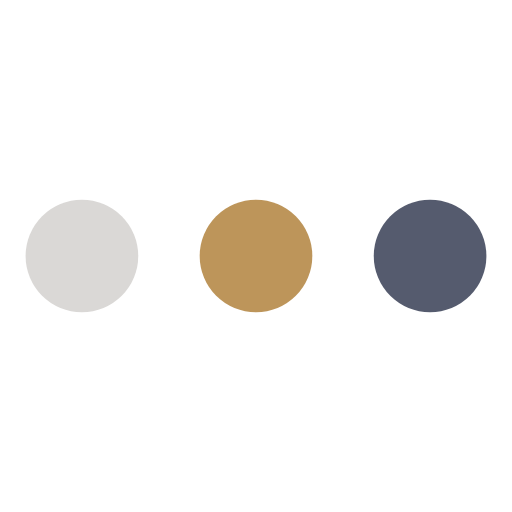
t = 0.00 s
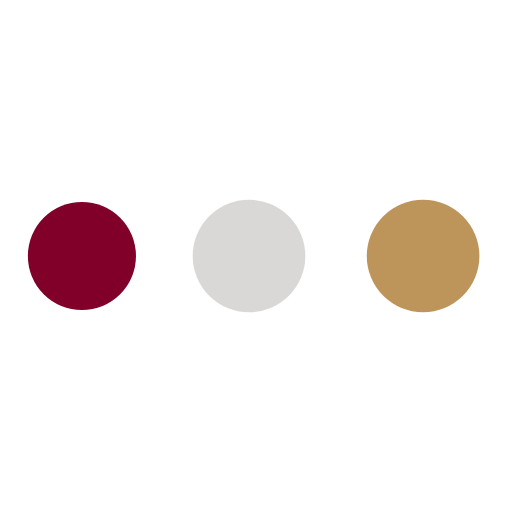
t = 0.66 s
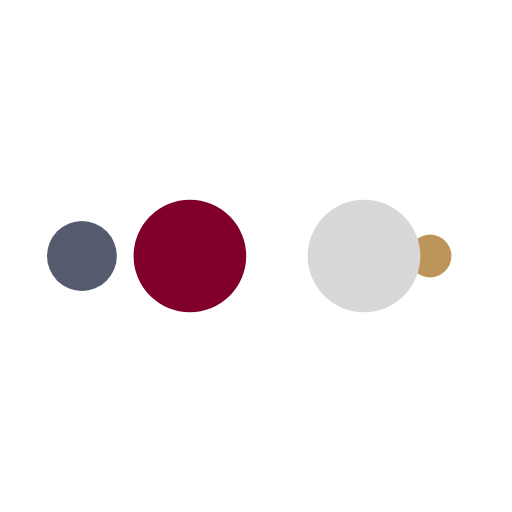
t = 1.09 s
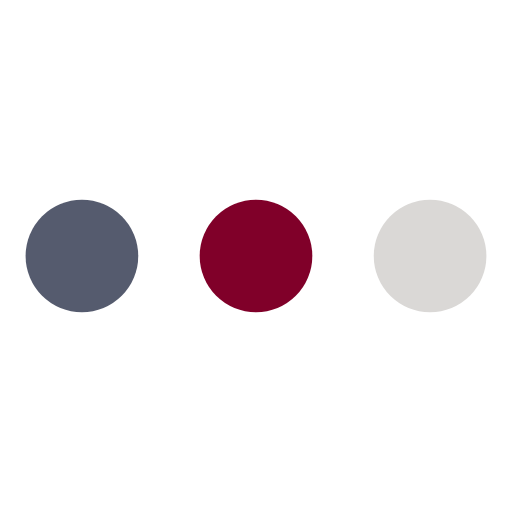
t = 1.75 s
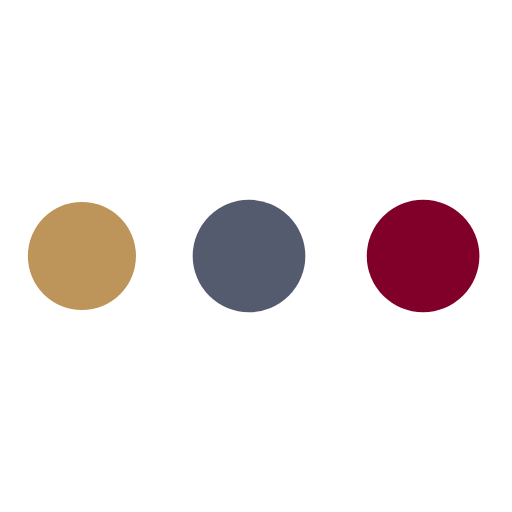
t = 2.41 s
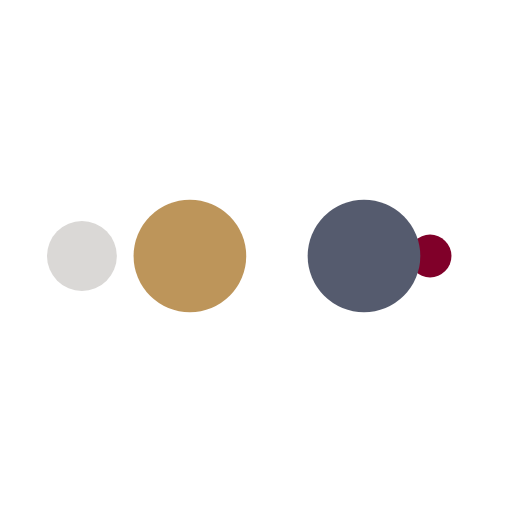
t = 2.84 s

The animated SVG that drew these frames (rendered in a browser with its animation timeline set to each time). Animation: 10 SMIL elements (animate=10); one cycle of 3.50 s, repeats indefinitely.

<svg width="200px"  height="200px"  xmlns="http://www.w3.org/2000/svg" viewBox="0 0 100 100" preserveAspectRatio="xMidYMid" class="lds-ellipsis" style="background: none;"><!--circle(cx="16",cy="50",r="10")--><circle cx="84" cy="50" r="0.466179" fill="#555b6e"><animate attributeName="r" values="11;0;0;0;0" keyTimes="0;0.25;0.5;0.75;1" keySplines="0 0.5 0.5 1;0 0.5 0.5 1;0 0.5 0.5 1;0 0.5 0.5 1" calcMode="spline" dur="3.5s" repeatCount="indefinite" begin="0s"></animate><animate attributeName="cx" values="84;84;84;84;84" keyTimes="0;0.25;0.5;0.75;1" keySplines="0 0.5 0.5 1;0 0.5 0.5 1;0 0.5 0.5 1;0 0.5 0.5 1" calcMode="spline" dur="3.5s" repeatCount="indefinite" begin="0s"></animate></circle><circle cx="82.5591" cy="50" r="11" fill="#bd955a"><animate attributeName="r" values="0;11;11;11;0" keyTimes="0;0.25;0.5;0.75;1" keySplines="0 0.5 0.5 1;0 0.5 0.5 1;0 0.5 0.5 1;0 0.5 0.5 1" calcMode="spline" dur="3.5s" repeatCount="indefinite" begin="-1.75s"></animate><animate attributeName="cx" values="16;16;50;84;84" keyTimes="0;0.25;0.5;0.75;1" keySplines="0 0.5 0.5 1;0 0.5 0.5 1;0 0.5 0.5 1;0 0.5 0.5 1" calcMode="spline" dur="3.5s" repeatCount="indefinite" begin="-1.75s"></animate></circle><circle cx="48.5591" cy="50" r="11" fill="#dad8d6"><animate attributeName="r" values="0;11;11;11;0" keyTimes="0;0.25;0.5;0.75;1" keySplines="0 0.5 0.5 1;0 0.5 0.5 1;0 0.5 0.5 1;0 0.5 0.5 1" calcMode="spline" dur="3.5s" repeatCount="indefinite" begin="-0.875s"></animate><animate attributeName="cx" values="16;16;50;84;84" keyTimes="0;0.25;0.5;0.75;1" keySplines="0 0.5 0.5 1;0 0.5 0.5 1;0 0.5 0.5 1;0 0.5 0.5 1" calcMode="spline" dur="3.5s" repeatCount="indefinite" begin="-0.875s"></animate></circle><circle cx="16" cy="50" r="10.5338" fill="#800029"><animate attributeName="r" values="0;11;11;11;0" keyTimes="0;0.25;0.5;0.75;1" keySplines="0 0.5 0.5 1;0 0.5 0.5 1;0 0.5 0.5 1;0 0.5 0.5 1" calcMode="spline" dur="3.5s" repeatCount="indefinite" begin="0s"></animate><animate attributeName="cx" values="16;16;50;84;84" keyTimes="0;0.25;0.5;0.75;1" keySplines="0 0.5 0.5 1;0 0.5 0.5 1;0 0.5 0.5 1;0 0.5 0.5 1" calcMode="spline" dur="3.5s" repeatCount="indefinite" begin="0s"></animate></circle><circle cx="16" cy="50" r="0" fill="#555b6e"><animate attributeName="r" values="0;0;11;11;11" keyTimes="0;0.25;0.5;0.75;1" keySplines="0 0.5 0.5 1;0 0.5 0.5 1;0 0.5 0.5 1;0 0.5 0.5 1" calcMode="spline" dur="3.5s" repeatCount="indefinite" begin="0s"></animate><animate attributeName="cx" values="16;16;16;50;84" keyTimes="0;0.25;0.5;0.75;1" keySplines="0 0.5 0.5 1;0 0.5 0.5 1;0 0.5 0.5 1;0 0.5 0.5 1" calcMode="spline" dur="3.5s" repeatCount="indefinite" begin="0s"></animate></circle></svg>